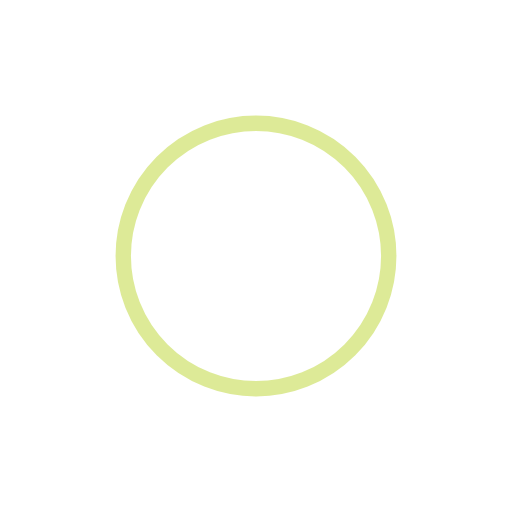
t = 0.00 s
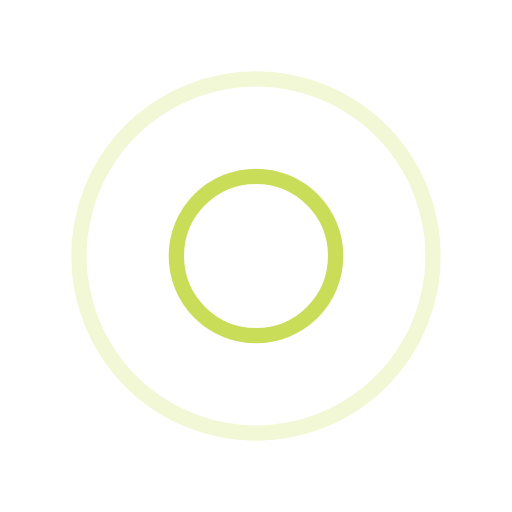
t = 0.25 s
t = 0.50 s: frame unchanged from t = 0.00 s, image omitted
t = 0.75 s: frame unchanged from t = 0.25 s, image omitted

The animated SVG that drew these frames (rendered in a browser with its animation timeline set to each time). Animation: 4 SMIL elements (animate=4); one cycle of 1.00 s, repeats indefinitely.

<svg width="200px"  height="200px"  xmlns="http://www.w3.org/2000/svg" viewBox="0 0 100 100" preserveAspectRatio="xMidYMid" class="lds-ripple" style="background: none;"><circle cx="50" cy="50" r="35.092" fill="none" ng-attr-stroke="{{config.c1}}" ng-attr-stroke-width="{{config.width}}" stroke="#bcd531" stroke-width="3"><animate attributeName="r" calcMode="spline" values="0;40" keyTimes="0;1" dur="1" keySplines="0 0.2 0.8 1" begin="-0.5s" repeatCount="indefinite"></animate><animate attributeName="opacity" calcMode="spline" values="1;0" keyTimes="0;1" dur="1" keySplines="0.2 0 0.8 1" begin="-0.5s" repeatCount="indefinite"></animate></circle><circle cx="50" cy="50" r="16.3131" fill="none" ng-attr-stroke="{{config.c2}}" ng-attr-stroke-width="{{config.width}}" stroke="#bcd531" stroke-width="3"><animate attributeName="r" calcMode="spline" values="0;40" keyTimes="0;1" dur="1" keySplines="0 0.2 0.8 1" begin="0s" repeatCount="indefinite"></animate><animate attributeName="opacity" calcMode="spline" values="1;0" keyTimes="0;1" dur="1" keySplines="0.2 0 0.8 1" begin="0s" repeatCount="indefinite"></animate></circle></svg>
